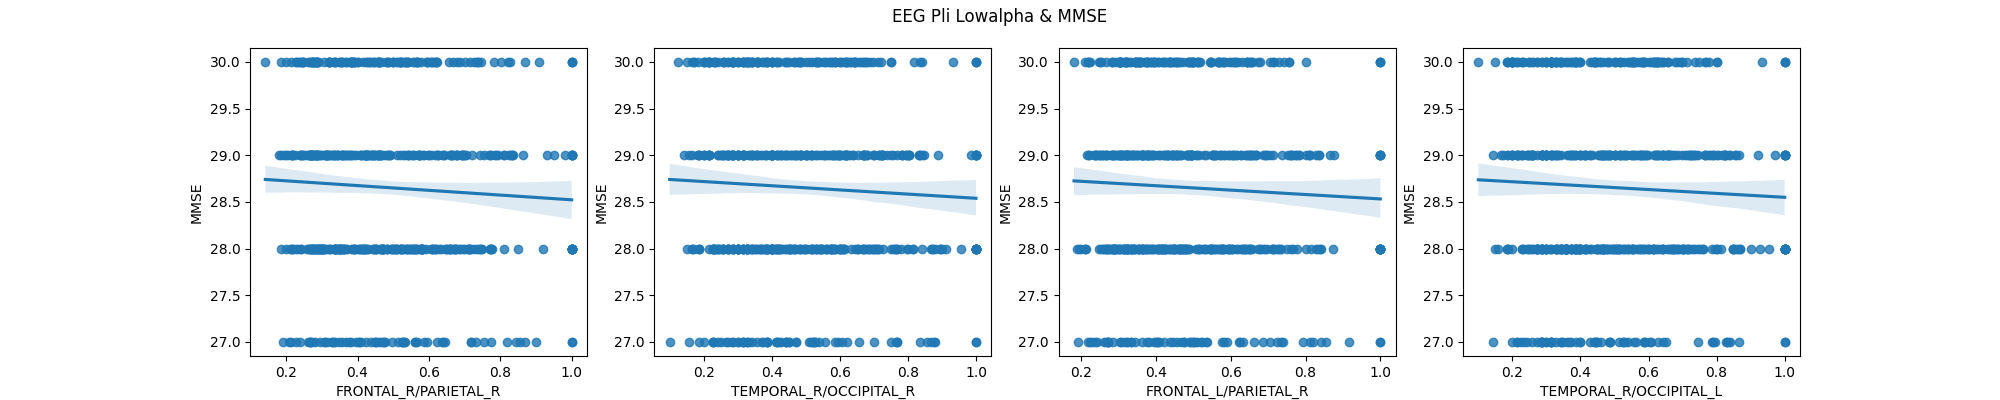

The table this chart was drawn from, first rows:
region pair, pearson, pearson p-value, pearson CI95%, spearman, spearman p-value, spearman CI95%, n
FRONTAL_L/FRONTAL_R, -0.05056, 0.2193, [-0.13  0.03], -0.03805, 0.3554, [-0.12  0.04], 594
FRONTAL_L/TEMPORAL_L, -0.06527, 0.1127, [-0.15  0.02], -0.05714, 0.165, [-0.14  0.02], 594
FRONTAL_L/TEMPORAL_R, -0.04469, 0.2777, [-0.12  0.04], -0.03195, 0.4377, [-0.11  0.05], 594
FRONTAL_L/PARIETAL_L, -0.06031, 0.1428, [-0.14  0.02], -0.05516, 0.1802, [-0.14  0.03], 594
FRONTAL_L/PARIETAL_R, -0.06736, 0.1015, [-0.15  0.01], -0.05059, 0.2191, [-0.13  0.03], 594
FRONTAL_L/OCCIPITAL_L, -0.04184, 0.3095, [-0.12  0.04], -0.05609, 0.1729, [-0.14  0.02], 594
FRONTAL_L/OCCIPITAL_R, -0.0489, 0.2348, [-0.13  0.03], -0.043, 0.2962, [-0.12  0.04], 594
FRONTAL_R/TEMPORAL_L, -0.05035, 0.2213, [-0.13  0.03], -0.05561, 0.1767, [-0.14  0.03], 594
FRONTAL_R/TEMPORAL_R, -0.04937, 0.2304, [-0.13  0.03], -0.04491, 0.2753, [-0.13  0.04], 594
FRONTAL_R/PARIETAL_L, -0.06371, 0.1215, [-0.14  0.02], -0.04887, 0.2352, [-0.13  0.03], 594
FRONTAL_R/PARIETAL_R, -0.07312, 0.07546, [-0.15  0.01], -0.07146, 0.08236, [-0.15  0.01], 594
FRONTAL_R/OCCIPITAL_L, -0.04376, 0.2878, [-0.12  0.04], -0.04216, 0.3058, [-0.12  0.04], 594
FRONTAL_R/OCCIPITAL_R, -0.01943, 0.6371, [-0.1   0.06], -0.01711, 0.6778, [-0.1   0.06], 594
TEMPORAL_L/TEMPORAL_R, -0.06335, 0.1237, [-0.14  0.02], -0.05671, 0.1682, [-0.14  0.02], 594
TEMPORAL_L/PARIETAL_L, -0.05852, 0.155, [-0.14  0.02], -0.0485, 0.2387, [-0.13  0.03], 594
TEMPORAL_L/PARIETAL_R, -0.06553, 0.1112, [-0.15  0.02], -0.06282, 0.1268, [-0.14  0.02], 594
TEMPORAL_L/OCCIPITAL_L, -0.03851, 0.3496, [-0.12  0.04], -0.03828, 0.3525, [-0.12  0.04], 594
TEMPORAL_L/OCCIPITAL_R, -0.02745, 0.5051, [-0.11  0.05], -0.03109, 0.4503, [-0.11  0.05], 594
TEMPORAL_R/PARIETAL_L, -0.0582, 0.1573, [-0.14  0.02], -0.0526, 0.2012, [-0.13  0.03], 594
TEMPORAL_R/PARIETAL_R, -0.04135, 0.3152, [-0.12  0.04], -0.03276, 0.4262, [-0.11  0.05], 594
TEMPORAL_R/OCCIPITAL_L, -0.06657, 0.1057, [-0.15  0.01], -0.06118, 0.1371, [-0.14  0.02], 594
TEMPORAL_R/OCCIPITAL_R, -0.06821, 0.09729, [-0.15  0.01], -0.05835, 0.1562, [-0.14  0.02], 594
PARIETAL_L/PARIETAL_R, -0.0642, 0.1187, [-0.14  0.02], -0.06068, 0.1403, [-0.14  0.02], 594
PARIETAL_L/OCCIPITAL_L, -0.05139, 0.2118, [-0.13  0.03], -0.04589, 0.2649, [-0.13  0.03], 594
PARIETAL_L/OCCIPITAL_R, -0.04383, 0.287, [-0.12  0.04], -0.02879, 0.4844, [-0.11  0.05], 594
PARIETAL_R/OCCIPITAL_L, -0.05181, 0.2081, [-0.13  0.03], -0.0501, 0.2236, [-0.13  0.03], 594
PARIETAL_R/OCCIPITAL_R, -0.05742, 0.1629, [-0.14  0.02], -0.05174, 0.2088, [-0.13  0.03], 594
OCCIPITAL_L/OCCIPITAL_R, -0.05324, 0.1962, [-0.13  0.03], -0.04089, 0.3211, [-0.12  0.04], 593
